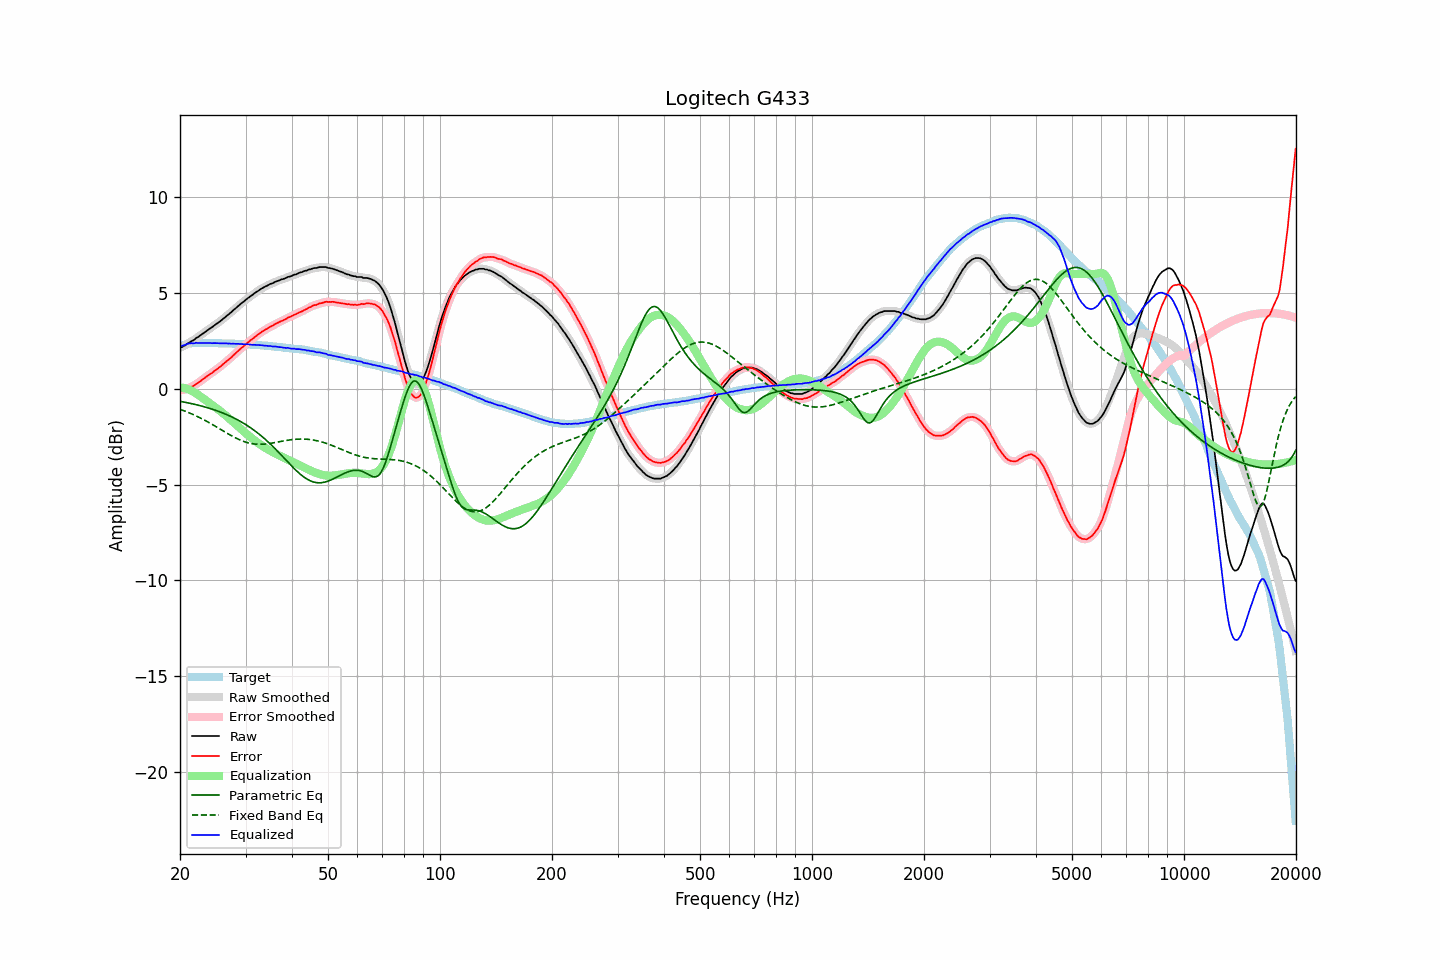

Source data for this figure (header and first rows):
frequency, raw, error, smoothed, error_smoothed, equalization, parametric_eq, fixed_band_eq, equalized_raw, equalized_smoothed, target
20.00, 2.16, -0.06, 2.15, -0.07, 0.08, -0.66, -1.07, 2.24, 2.23, 2.22
20.20, 2.17, -0.08, 2.18, -0.07, 0.07, -0.67, -1.10, 2.24, 2.25, 2.25
20.40, 2.22, -0.06, 2.22, -0.06, 0.05, -0.69, -1.13, 2.27, 2.27, 2.28
20.61, 2.26, -0.04, 2.26, -0.04, 0.03, -0.70, -1.16, 2.29, 2.29, 2.30
20.81, 2.32, -0.01, 2.32, -0.01, 0.01, -0.72, -1.20, 2.33, 2.32, 2.33
21.02, 2.38, 0.02, 2.38, 0.02, -0.02, -0.74, -1.23, 2.36, 2.35, 2.36
21.23, 2.43, 0.06, 2.43, 0.06, -0.06, -0.75, -1.27, 2.37, 2.37, 2.37
21.44, 2.48, 0.10, 2.47, 0.10, -0.10, -0.77, -1.30, 2.38, 2.38, 2.38
21.66, 2.52, 0.13, 2.53, 0.14, -0.14, -0.79, -1.34, 2.38, 2.38, 2.39
21.87, 2.57, 0.18, 2.58, 0.19, -0.19, -0.81, -1.38, 2.38, 2.39, 2.39
22.09, 2.65, 0.25, 2.63, 0.24, -0.24, -0.83, -1.42, 2.41, 2.39, 2.40
22.31, 2.69, 0.29, 2.69, 0.30, -0.30, -0.85, -1.46, 2.39, 2.40, 2.40
22.54, 2.75, 0.35, 2.75, 0.36, -0.36, -0.87, -1.50, 2.39, 2.39, 2.40
22.76, 2.81, 0.41, 2.81, 0.42, -0.42, -0.89, -1.54, 2.39, 2.39, 2.40
22.99, 2.87, 0.48, 2.87, 0.48, -0.48, -0.92, -1.58, 2.39, 2.39, 2.38
23.22, 2.93, 0.54, 2.93, 0.54, -0.54, -0.94, -1.63, 2.39, 2.39, 2.38
23.45, 2.99, 0.61, 2.99, 0.61, -0.60, -0.96, -1.67, 2.39, 2.39, 2.38
23.69, 3.05, 0.66, 3.05, 0.67, -0.66, -0.99, -1.72, 2.39, 2.39, 2.38
23.92, 3.11, 0.73, 3.11, 0.72, -0.72, -1.01, -1.76, 2.39, 2.39, 2.38
24.16, 3.17, 0.78, 3.17, 0.78, -0.78, -1.04, -1.81, 2.39, 2.39, 2.39
24.40, 3.22, 0.83, 3.23, 0.84, -0.84, -1.06, -1.86, 2.38, 2.39, 2.39
24.65, 3.29, 0.91, 3.29, 0.90, -0.90, -1.09, -1.91, 2.39, 2.39, 2.38
24.89, 3.35, 0.97, 3.35, 0.97, -0.96, -1.12, -1.96, 2.39, 2.39, 2.38
25.14, 3.41, 1.03, 3.41, 1.03, -1.03, -1.15, -2.01, 2.38, 2.38, 2.38
25.39, 3.47, 1.09, 3.47, 1.09, -1.09, -1.18, -2.06, 2.38, 2.38, 2.38
25.65, 3.53, 1.15, 3.53, 1.16, -1.16, -1.21, -2.11, 2.37, 2.37, 2.38
25.91, 3.60, 1.23, 3.60, 1.23, -1.23, -1.24, -2.16, 2.37, 2.37, 2.37
26.16, 3.67, 1.30, 3.67, 1.30, -1.30, -1.28, -2.21, 2.37, 2.37, 2.37
26.43, 3.74, 1.37, 3.74, 1.37, -1.36, -1.31, -2.26, 2.37, 2.37, 2.37
26.69, 3.81, 1.44, 3.81, 1.44, -1.44, -1.35, -2.31, 2.37, 2.37, 2.37
26.96, 3.87, 1.50, 3.87, 1.51, -1.51, -1.38, -2.36, 2.36, 2.37, 2.37
27.23, 3.95, 1.58, 3.94, 1.58, -1.58, -1.42, -2.40, 2.37, 2.36, 2.37
27.50, 4.01, 1.64, 4.01, 1.65, -1.66, -1.46, -2.45, 2.35, 2.36, 2.37
27.77, 4.09, 1.74, 4.09, 1.73, -1.73, -1.50, -2.50, 2.36, 2.35, 2.35
28.05, 4.16, 1.81, 4.16, 1.81, -1.81, -1.54, -2.54, 2.35, 2.35, 2.35
28.33, 4.23, 1.89, 4.23, 1.89, -1.88, -1.59, -2.58, 2.35, 2.35, 2.34
28.62, 4.31, 1.97, 4.31, 1.96, -1.96, -1.63, -2.62, 2.35, 2.35, 2.34
28.90, 4.38, 2.04, 4.38, 2.04, -2.04, -1.68, -2.66, 2.34, 2.34, 2.34
29.19, 4.45, 2.12, 4.45, 2.11, -2.11, -1.72, -2.70, 2.34, 2.34, 2.33
29.48, 4.52, 2.18, 4.52, 2.18, -2.18, -1.77, -2.73, 2.33, 2.33, 2.34
29.78, 4.58, 2.25, 4.58, 2.25, -2.26, -1.82, -2.76, 2.32, 2.33, 2.33
30.08, 4.65, 2.32, 4.65, 2.32, -2.33, -1.88, -2.79, 2.32, 2.32, 2.33
30.38, 4.73, 2.41, 4.72, 2.40, -2.40, -1.93, -2.81, 2.33, 2.32, 2.32
30.68, 4.78, 2.46, 4.78, 2.47, -2.47, -1.98, -2.84, 2.31, 2.32, 2.32
30.99, 4.85, 2.54, 4.84, 2.54, -2.54, -2.04, -2.85, 2.31, 2.31, 2.30
31.30, 4.90, 2.60, 4.90, 2.60, -2.60, -2.10, -2.87, 2.29, 2.30, 2.30
31.61, 4.97, 2.67, 4.97, 2.67, -2.67, -2.16, -2.88, 2.30, 2.29, 2.30
31.93, 5.03, 2.74, 5.02, 2.73, -2.74, -2.22, -2.89, 2.29, 2.29, 2.29
32.24, 5.08, 2.80, 5.08, 2.80, -2.80, -2.29, -2.90, 2.28, 2.29, 2.28
32.57, 5.14, 2.86, 5.14, 2.86, -2.86, -2.35, -2.90, 2.28, 2.28, 2.28
32.89, 5.20, 2.92, 5.20, 2.92, -2.92, -2.42, -2.90, 2.28, 2.28, 2.28
33.22, 5.25, 2.98, 5.25, 2.98, -2.98, -2.49, -2.90, 2.27, 2.27, 2.26
33.55, 5.29, 3.03, 5.29, 3.03, -3.03, -2.56, -2.89, 2.26, 2.26, 2.26
33.89, 5.34, 3.09, 5.34, 3.08, -3.08, -2.64, -2.89, 2.25, 2.25, 2.25
34.23, 5.38, 3.13, 5.38, 3.13, -3.14, -2.71, -2.88, 2.24, 2.24, 2.25
34.57, 5.42, 3.18, 5.42, 3.19, -3.18, -2.79, -2.87, 2.23, 2.24, 2.24
34.92, 5.47, 3.24, 5.46, 3.23, -3.23, -2.87, -2.85, 2.24, 2.23, 2.23
35.27, 5.50, 3.27, 5.50, 3.28, -3.28, -2.95, -2.84, 2.22, 2.22, 2.22
35.62, 5.53, 3.32, 5.54, 3.33, -3.32, -3.03, -2.83, 2.20, 2.21, 2.21
35.97, 5.58, 3.38, 5.57, 3.37, -3.37, -3.11, -2.81, 2.21, 2.20, 2.20
... 635 more rows
